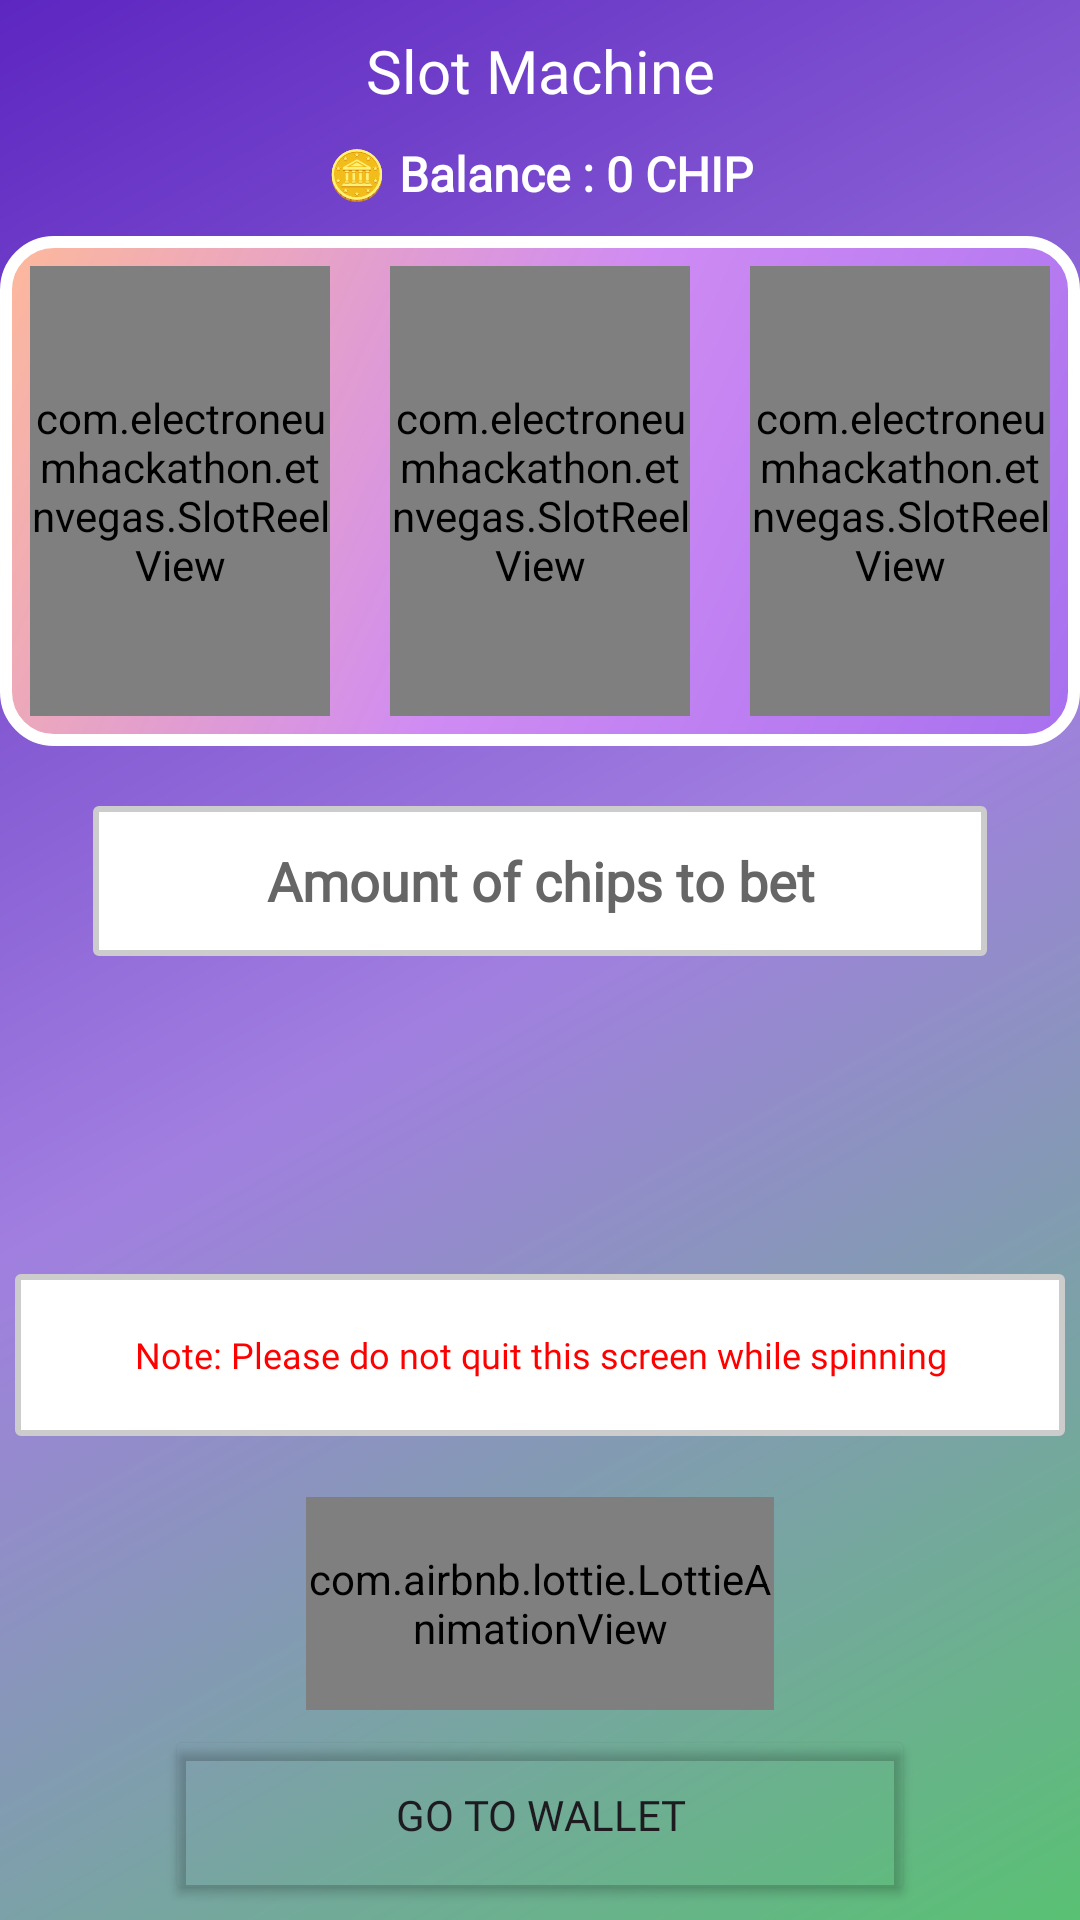

Here is an Android app screen rendered from its layout file. Give the layout XML and the strings, colors and styles it references.
<!-- AndroidManifest.xml: application theme Theme.EtnVegas -->
<!-- res/layout/activity_slot_game.xml -->
<?xml version="1.0" encoding="utf-8"?>
<androidx.constraintlayout.widget.ConstraintLayout xmlns:android="http://schemas.android.com/apk/res/android"
    xmlns:app="http://schemas.android.com/apk/res-auto"
    xmlns:tools="http://schemas.android.com/tools"
    android:id="@+id/main"
    android:layout_width="match_parent"
    android:layout_height="match_parent"
    android:background="@drawable/gradient_background"
    tools:context="com.electroneumhackathon.etnvegas.SlotGameActivity">


    <TextView
        android:id="@+id/header"
        android:layout_width="wrap_content"
        android:layout_height="wrap_content"
        android:layout_marginTop="10dp"
        android:fontFamily="@font/marko_one"
        android:text="Slot Machine"
        android:textColor="@color/white"
        android:textSize="20sp"
        app:layout_constraintEnd_toEndOf="parent"
        app:layout_constraintStart_toStartOf="parent"
        app:layout_constraintTop_toTopOf="parent" />

    

    <TextView
        android:id="@+id/balance_view"
        android:layout_width="241dp"
        android:layout_height="wrap_content"
        android:layout_marginStart="10dp"
        android:layout_marginTop="10dp"
        android:layout_marginEnd="10dp"
        android:fontFamily="@font/lustria"
        android:gravity="center"
        android:text="🪙 Balance : 0 CHIP"
        android:textColor="#FFFFFF"
        android:textSize="16sp"
        android:textStyle="bold"
        app:layout_constraintEnd_toEndOf="parent"
        app:layout_constraintStart_toStartOf="parent"
        app:layout_constraintTop_toBottomOf="@+id/header" />

    <LinearLayout
        android:id="@+id/slotContainer"
        android:layout_width="wrap_content"
        android:layout_height="wrap_content"
        android:layout_marginTop="10dp"
        android:background="@drawable/slot_gradient_layout_background"
        android:gravity="center"
        android:orientation="horizontal"
        app:layout_constraintEnd_toEndOf="parent"
        app:layout_constraintStart_toStartOf="parent"
        app:layout_constraintTop_toBottomOf="@id/balance_view">

        
        <com.electroneumhackathon.etnvegas.SlotReelView
            android:id="@+id/slot1"
            android:layout_width="100dp"
            android:layout_height="150dp"
            android:layout_margin="10dp"
            android:background="@drawable/slot_background" />

        <com.electroneumhackathon.etnvegas.SlotReelView
            android:id="@+id/slot2"
            android:layout_width="100dp"
            android:layout_height="150dp"
            android:layout_margin="10dp"
            android:background="@drawable/slot_background" />

        <com.electroneumhackathon.etnvegas.SlotReelView
            android:id="@+id/slot3"
            android:layout_width="100dp"
            android:layout_height="150dp"
            android:layout_margin="10dp"
            android:background="@drawable/slot_background" />

    </LinearLayout>

    <EditText
        android:id="@+id/bet_chip_amount_text"
        android:layout_width="298dp"
        android:layout_height="50dp"
        android:layout_marginStart="10dp"
        android:layout_marginTop="20dp"
        android:layout_marginEnd="10dp"
        android:background="@drawable/edit_text_box"
        android:ems="10"
        android:fontFamily="@font/lustria"
        android:gravity="center"
        android:hint="Amount of chips to bet"
        android:inputType="number"
        android:textColor="#000000"
        android:textColorHint="#666666"
        android:textStyle="bold"
        app:layout_constraintEnd_toEndOf="parent"
        app:layout_constraintStart_toStartOf="parent"
        app:layout_constraintTop_toBottomOf="@+id/slotContainer" />

    <TextView
        android:id="@+id/error_message"
        android:layout_width="351dp"
        android:layout_height="23dp"
        android:layout_marginStart="10dp"
        android:layout_marginTop="2dp"
        android:layout_marginEnd="10dp"
        android:background="@drawable/edit_text_box"
        android:backgroundTint="#FFFFFF"
        android:fontFamily="@font/marko_one"
        android:gravity="center"
        android:padding="5dp"
        android:text="Note: Please do not quit this screen while spinning"
        android:textColor="#FF0000"
        android:textSize="10sp"
        android:visibility="invisible"
        app:layout_constraintEnd_toEndOf="parent"
        app:layout_constraintStart_toStartOf="parent"
        app:layout_constraintTop_toBottomOf="@+id/bet_chip_amount_text" />

    <Button
        android:id="@+id/spinButton"
        android:layout_width="165dp"
        android:layout_height="61dp"
        android:layout_marginStart="10dp"
        android:layout_marginTop="10dp"
        android:layout_marginEnd="10dp"
        android:backgroundTint="#FFFFFF"
        android:enabled="false"
        android:fontFamily="@font/marko_one"
        android:text="Bet and Spin"
        android:textColor="@color/black"
        android:textStyle="bold"
        android:visibility="invisible"
        app:layout_constraintEnd_toEndOf="parent"
        app:layout_constraintStart_toStartOf="parent"
        app:layout_constraintTop_toBottomOf="@+id/error_message" />

    <TextView
        android:id="@+id/textView2"
        android:layout_width="350dp"
        android:layout_height="54dp"
        android:layout_marginStart="10dp"
        android:layout_marginTop="10dp"
        android:layout_marginEnd="10dp"
        android:background="@drawable/edit_text_box"
        android:fontFamily="@font/marko_one"
        android:gravity="center"
        android:padding="5dp"
        android:text="Note: Please do not quit this screen while spinning"
        android:textColor="#FF0000"
        android:textSize="12sp"
        app:layout_constraintEnd_toEndOf="parent"
        app:layout_constraintStart_toStartOf="parent"
        app:layout_constraintTop_toBottomOf="@+id/spinButton" />

    <com.airbnb.lottie.LottieAnimationView
        android:id="@+id/fetch_lottie_animation_1"
        android:layout_width="156dp"
        android:layout_height="71dp"
        android:layout_marginBottom="5dp"
        app:layout_constraintBottom_toTopOf="@+id/go_to_wallet"
        app:layout_constraintEnd_toEndOf="parent"
        app:layout_constraintStart_toStartOf="parent"
        app:lottie_autoPlay="true"
        app:lottie_loop="true"
        app:lottie_rawRes="@raw/loader" />

    <Button
        android:id="@+id/go_to_wallet"
        android:layout_width="250dp"
        android:layout_height="60dp"
        android:layout_marginStart="5dp"
        android:layout_marginEnd="5dp"
        android:layout_marginBottom="5dp"
        android:backgroundTint="@android:color/transparent"
        android:fontFamily="@font/marko_one"
        android:text="Go to Wallet"
        android:textSize="14sp"
        app:layout_constraintBottom_toBottomOf="parent"
        app:layout_constraintEnd_toEndOf="parent"
        app:layout_constraintStart_toStartOf="parent"
        app:strokeColor="#FAFAFA"
        app:strokeWidth="2dp" />

    


</androidx.constraintlayout.widget.ConstraintLayout>
<!-- resources referenced by this layout -->
<resources>
  <!-- drawable edit_text_box (drawable) -->
  <shape xmlns:android="http://schemas.android.com/apk/res/android">
      <solid android:color="#FFFFFF"/> 
      <corners android:radius="1dp"/> 
      <stroke android:color="#CCCCCC" android:width="2dp"/> 
  </shape>
  <!-- drawable gradient_background (drawable) -->
  <shape
  xmlns:android="http://schemas.android.com/apk/res/android"
  android:shape="rectangle">
  <gradient
      android:startColor="#59c173"
      android:centerColor="#a17fe0"
      android:endColor="#5d26c1"
      android:useLevel="false"
      android:angle="135" />
  </shape>
  <!-- drawable slot_background (drawable) -->
  <?xml version="1.0" encoding="utf-8"?>
  <layer-list xmlns:android="http://schemas.android.com/apk/res/android">
  
      
      <item>
          <shape android:shape="rectangle">
              <solid android:color="#1A000000" />
              <corners android:radius="12dp" />
          </shape>
      </item>
  
      
      <item android:top="2dp" android:left="2dp" android:right="2dp" android:bottom="2dp">
          <shape android:shape="rectangle">
              <gradient
                  android:startColor="#3F51B5"
                  android:endColor="#1A237E"
                  android:angle="90" />
              <corners android:radius="12dp" />
          </shape>
      </item>
  
      
      <item android:top="4dp" android:left="4dp" android:right="4dp" android:bottom="20dp">
          <shape android:shape="rectangle">
              <gradient
                  android:startColor="#80FFFFFF"
                  android:endColor="#00FFFFFF"
                  android:angle="90" />
              <corners android:radius="10dp" />
          </shape>
      </item>
  
      
      <item android:top="6dp" android:left="6dp" android:right="6dp" android:bottom="6dp">
          <shape android:shape="rectangle">
              <solid android:color="#121212" />
              <corners android:radius="10dp" />
              <stroke
                  android:width="3dp"
                  android:color="#FFD700" />
          </shape>
      </item>
  
  </layer-list>
  <!-- drawable slot_gradient_layout_background (drawable) -->
  <shape
      xmlns:android="http://schemas.android.com/apk/res/android"
      android:shape="rectangle">
  
      
      
      <gradient
          android:startColor="#a770ef"
      android:centerColor="#cf8bf3"
      android:endColor="#fdb99b"
      android:angle="135" />
  
      
      <stroke
          android:width="4dp"
          android:color="#ffffff" /> 
  
      
      <corners
          android:radius="16dp" />
  </shape>
  <style name="Theme.EtnVegas" parent="Base.Theme.EtnVegas" />
  <style name="Base.Theme.EtnVegas" parent="Theme.Material3.DayNight.NoActionBar">
          
          
          <item name="android:forceDarkAllowed" tools:targetApi="q">false</item>
      </style>
  <!-- not gathered from this repository: default colours our renderer supplied (Android Studio template values) -->
  <color name="black">#FF000000</color>
  <color name="white">#FFFFFFFF</color>
</resources>
